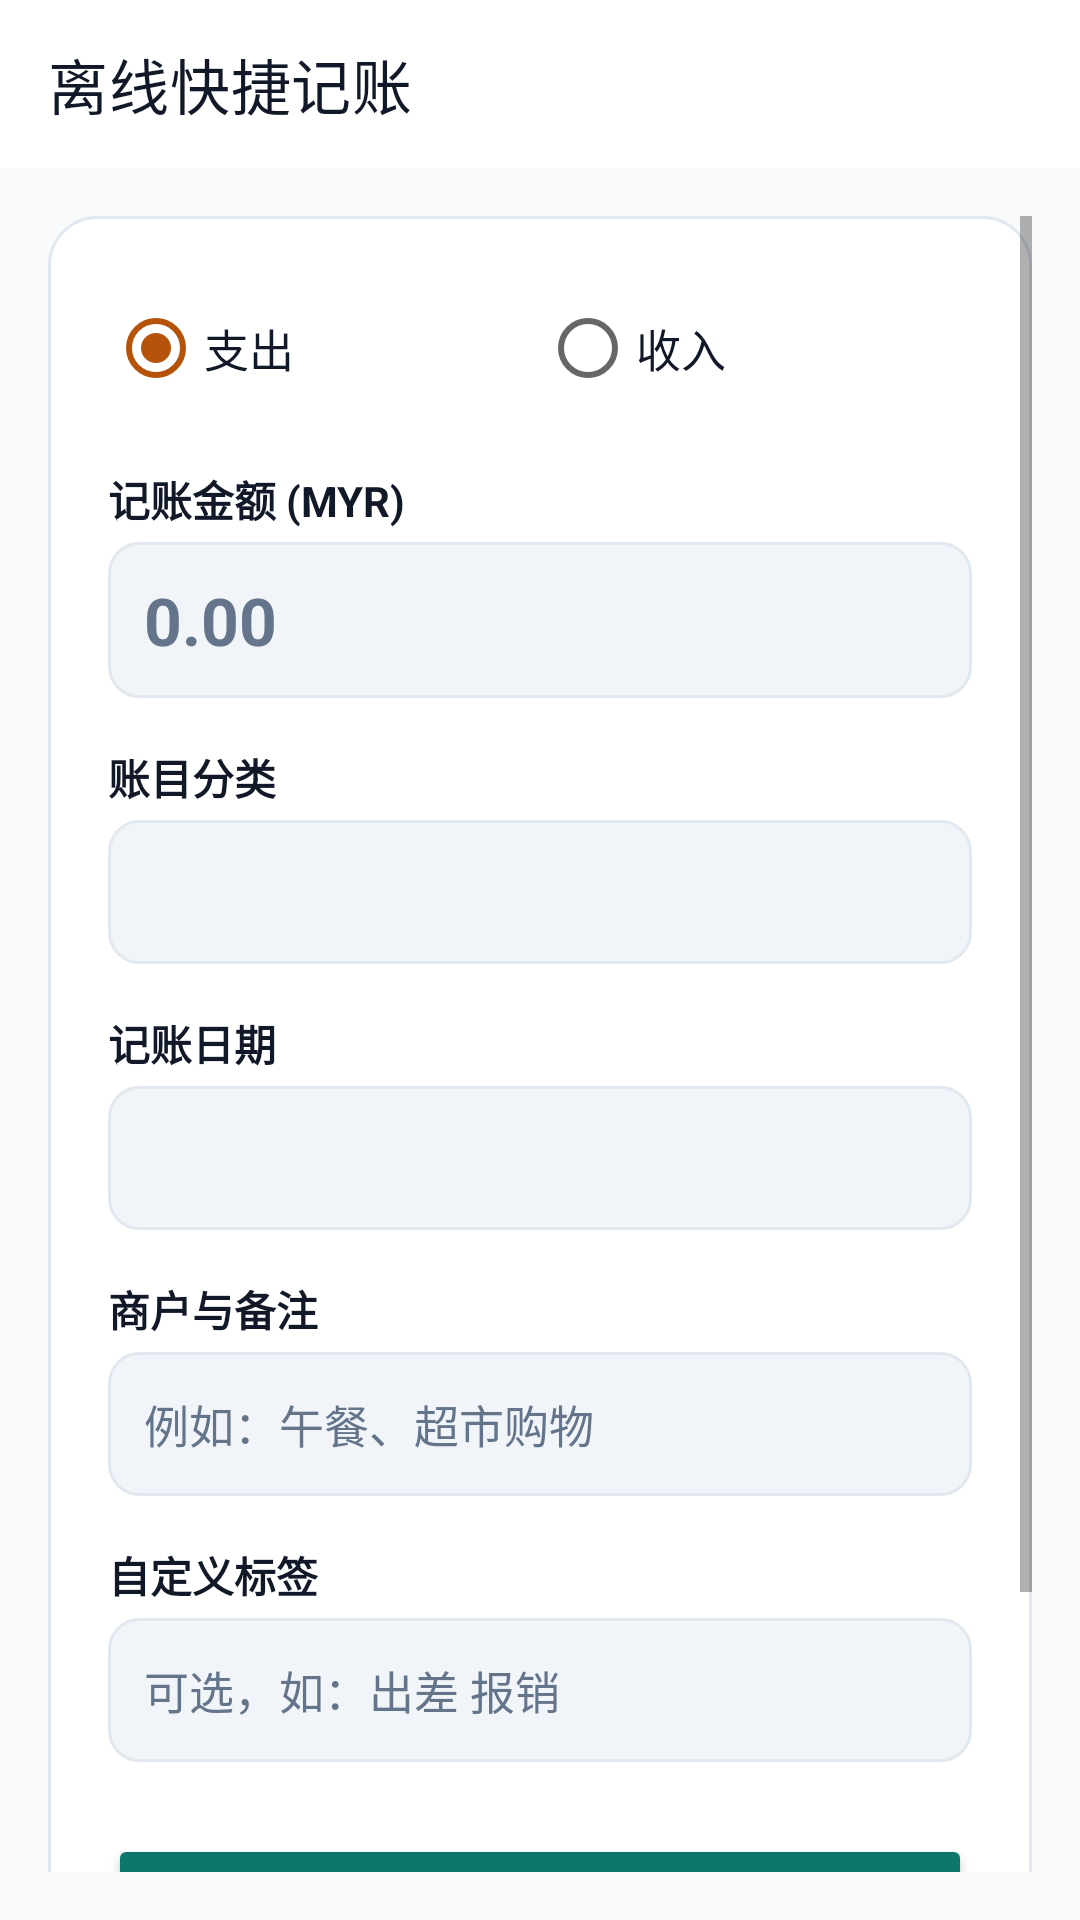

Write the Android layout XML for this screen, with the resource values it uses.
<!-- AndroidManifest.xml: application theme Theme.MyLedgerCompanion -->
<!-- res/layout/activity_quick_add.xml -->
<?xml version="1.0" encoding="utf-8"?>
<LinearLayout xmlns:android="http://schemas.android.com/apk/res/android"
    xmlns:app="http://schemas.android.com/apk/res-auto"
    android:layout_width="match_parent"
    android:layout_height="match_parent"
    android:orientation="vertical"
    android:background="@color/background">

    
    <androidx.appcompat.widget.Toolbar
        android:id="@+id/toolbar"
        android:layout_width="match_parent"
        android:layout_height="?attr/actionBarSize"
        android:background="@color/surface"
        app:titleTextColor="@color/text_primary"
        app:title="离线快捷记账" />

    <ScrollView
        android:layout_width="match_parent"
        android:layout_height="match_parent"
        android:padding="16dp">

        <LinearLayout
            android:layout_width="match_parent"
            android:layout_height="wrap_content"
            android:orientation="vertical"
            android:background="@drawable/bg_card_rounded"
            android:padding="20dp">

            
            <RadioGroup
                android:id="@+id/typeRadioGroup"
                android:layout_width="match_parent"
                android:layout_height="wrap_content"
                android:orientation="horizontal"
                android:layout_marginBottom="16dp">

                <RadioButton
                    android:id="@+id/radioExpense"
                    android:layout_width="0dp"
                    android:layout_height="wrap_content"
                    android:layout_weight="1"
                    android:text="支出"
                    android:textColor="@color/text_primary"
                    android:checked="true"
                    android:textSize="15sp" />

                <RadioButton
                    android:id="@+id/radioIncome"
                    android:layout_width="0dp"
                    android:layout_height="wrap_content"
                    android:layout_weight="1"
                    android:text="收入"
                    android:textColor="@color/text_primary"
                    android:textSize="15sp" />
            </RadioGroup>

            
            <TextView
                android:layout_width="wrap_content"
                android:layout_height="wrap_content"
                android:text="记账金额 (MYR)"
                android:textStyle="bold"
                android:textColor="@color/text_primary"
                android:textSize="14sp"
                android:layout_marginBottom="4dp" />

            <EditText
                android:id="@+id/amountEditText"
                android:layout_width="match_parent"
                android:layout_height="52dp"
                android:hint="0.00"
                android:inputType="numberDecimal"
                android:textSize="22sp"
                android:textStyle="bold"
                android:textColor="@color/text_primary"
                android:textColorHint="@color/text_muted"
                android:paddingStart="12dp"
                android:paddingEnd="12dp"
                android:background="@drawable/bg_input_rounded"
                android:layout_marginBottom="16dp" />

            
            <TextView
                android:layout_width="wrap_content"
                android:layout_height="wrap_content"
                android:text="账目分类"
                android:textStyle="bold"
                android:textColor="@color/text_primary"
                android:textSize="14sp"
                android:layout_marginBottom="4dp" />

            <Spinner
                android:id="@+id/categorySpinner"
                android:layout_width="match_parent"
                android:layout_height="48dp"
                android:background="@drawable/bg_input_rounded"
                android:padding="8dp"
                android:layout_marginBottom="16dp" />

            
            <TextView
                android:layout_width="wrap_content"
                android:layout_height="wrap_content"
                android:text="记账日期"
                android:textStyle="bold"
                android:textColor="@color/text_primary"
                android:textSize="14sp"
                android:layout_marginBottom="4dp" />

            <EditText
                android:id="@+id/dateEditText"
                android:layout_width="match_parent"
                android:layout_height="48dp"
                android:focusable="false"
                android:clickable="true"
                android:paddingStart="12dp"
                android:paddingEnd="12dp"
                android:background="@drawable/bg_input_rounded"
                android:textSize="15sp"
                android:textColor="@color/text_primary"
                android:textColorHint="@color/text_muted"
                android:layout_marginBottom="16dp" />

            
            <TextView
                android:layout_width="wrap_content"
                android:layout_height="wrap_content"
                android:text="商户与备注"
                android:textStyle="bold"
                android:textColor="@color/text_primary"
                android:textSize="14sp"
                android:layout_marginBottom="4dp" />

            <EditText
                android:id="@+id/noteEditText"
                android:layout_width="match_parent"
                android:layout_height="48dp"
                android:hint="例如：午餐、超市购物"
                android:paddingStart="12dp"
                android:paddingEnd="12dp"
                android:background="@drawable/bg_input_rounded"
                android:textSize="15sp"
                android:textColor="@color/text_primary"
                android:textColorHint="@color/text_muted"
                android:layout_marginBottom="16dp" />

            
            <TextView
                android:layout_width="wrap_content"
                android:layout_height="wrap_content"
                android:text="自定义标签"
                android:textStyle="bold"
                android:textColor="@color/text_primary"
                android:textSize="14sp"
                android:layout_marginBottom="4dp" />

            <EditText
                android:id="@+id/tagEditText"
                android:layout_width="match_parent"
                android:layout_height="48dp"
                android:hint="可选，如：出差 报销"
                android:paddingStart="12dp"
                android:paddingEnd="12dp"
                android:background="@drawable/bg_input_rounded"
                android:textSize="15sp"
                android:textColor="@color/text_primary"
                android:textColorHint="@color/text_muted"
                android:layout_marginBottom="24dp" />

            
            <Button
                android:id="@+id/saveButton"
                android:layout_width="match_parent"
                android:layout_height="50dp"
                android:backgroundTint="@color/primary"
                android:text="保存账目"
                android:textColor="@color/on_primary"
                android:textStyle="bold"
                android:textSize="16sp" />

            
            <Button
                android:id="@+id/btnGoToFullLedger"
                style="?attr/materialButtonOutlinedStyle"
                android:layout_width="match_parent"
                android:layout_height="wrap_content"
                android:layout_marginTop="16dp"
                android:padding="12dp"
                android:text="✨ 需要记储蓄、账户扣减或转账？\n前往全功能记账大厅"
                android:textColor="@color/primary"
                android:textSize="13sp"
                app:strokeColor="@color/primary" />

        </LinearLayout>
    </ScrollView>

</LinearLayout>
<!-- resources referenced by this layout -->
<resources>
  <color name="background">#F8FAFC</color>
  <color name="on_primary">#FFFFFF</color>
  <color name="primary">#0F766E</color>
  <color name="surface">#FFFFFF</color>
  <color name="text_muted">#64748B</color>
  <color name="text_primary">#111827</color>
  <!-- drawable bg_card_rounded (drawable) -->
  <?xml version="1.0" encoding="utf-8"?>
  <shape xmlns:android="http://schemas.android.com/apk/res/android"
      android:shape="rectangle">
      <solid android:color="@color/surface" />
      <stroke
          android:width="1dp"
          android:color="@color/border_color" />
      <corners android:radius="16dp" />
  </shape>
  <!-- drawable bg_input_rounded (drawable) -->
  <?xml version="1.0" encoding="utf-8"?>
  <shape xmlns:android="http://schemas.android.com/apk/res/android"
      android:shape="rectangle">
      <solid android:color="@color/surface_subtle" />
      <stroke
          android:width="1dp"
          android:color="@color/border_color" />
      <corners android:radius="10dp" />
  </shape>
  <style name="Theme.MyLedgerCompanion" parent="Theme.MaterialComponents.DayNight.NoActionBar">
          <item name="colorPrimary">@color/navy_primary</item>
          <item name="colorPrimaryVariant">@color/navy_secondary</item>
          <item name="colorOnPrimary">@color/white</item>
          <item name="colorSecondary">@color/gold_accent</item>
          <item name="android:statusBarColor">@color/status_bar_color</item>
          <item name="android:navigationBarColor">@color/nav_bar_color</item>
          <item name="android:windowBackground">@color/background</item>
      </style>
  <color name="border_color">#E2E8F0</color>
  <color name="surface_subtle">#F1F5F9</color>
  <color name="navy_primary">#0F766E</color>
  <color name="navy_secondary">#115E59</color>
  <color name="white">#FFFFFF</color>
  <color name="gold_accent">#B45309</color>
  <color name="status_bar_color">#0F172A</color>
  <color name="nav_bar_color">#0F172A</color>
</resources>
